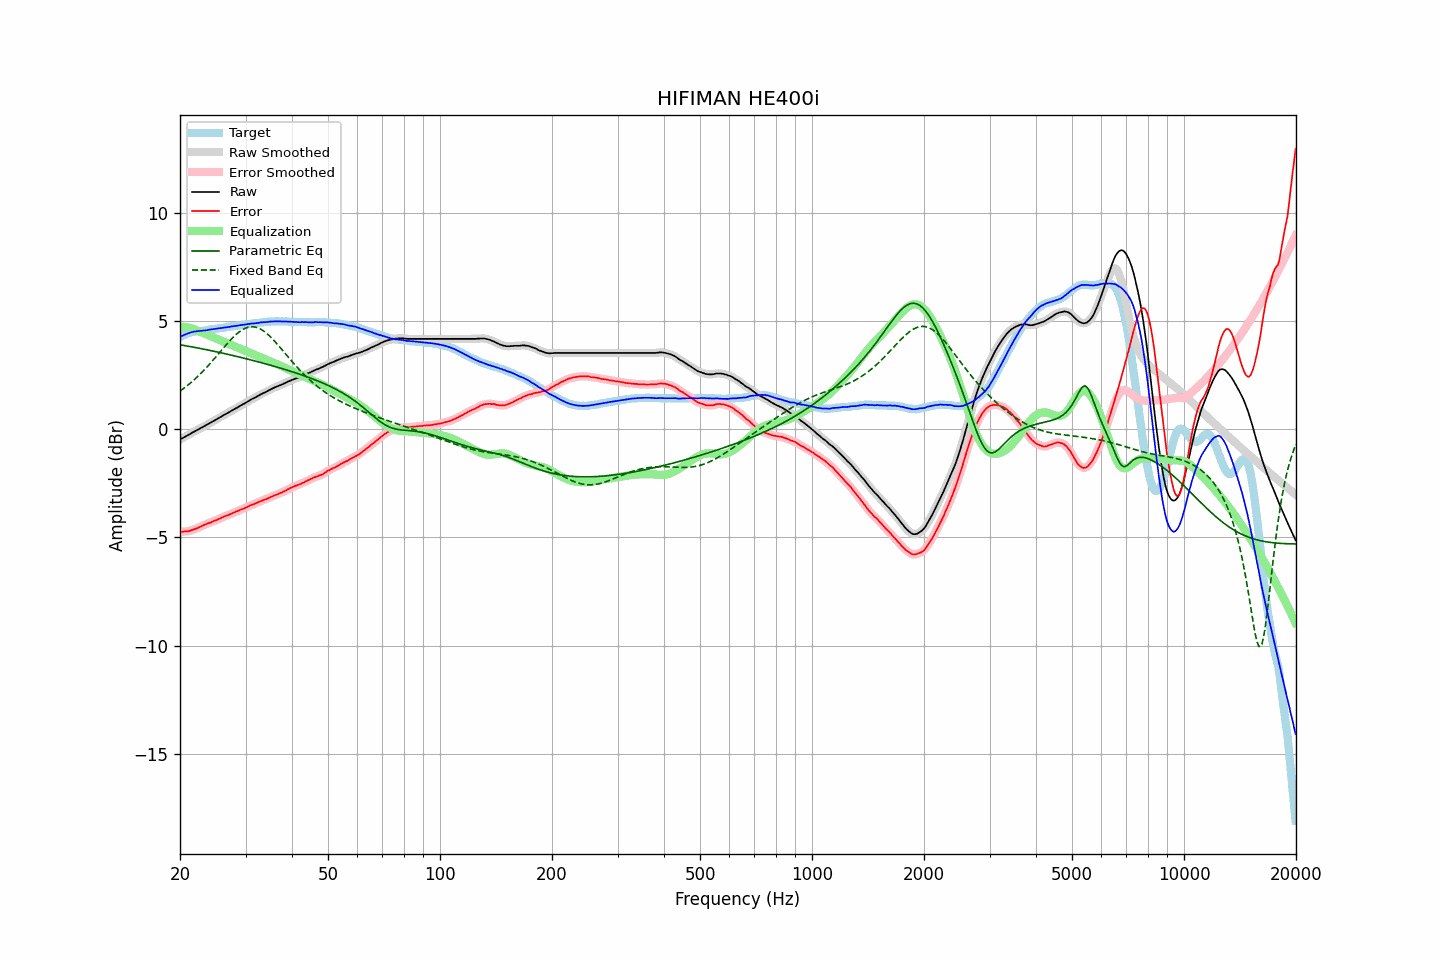

Data behind this chart, as committed beside it:
frequency, raw, error, smoothed, error_smoothed, equalization, parametric_eq, fixed_band_eq, equalized_raw, equalized_smoothed, target
20.00, -0.47, -4.74, -0.47, -4.74, 4.74, 3.91, 1.77, 4.27, 4.27, 4.27
20.20, -0.43, -4.74, -0.43, -4.74, 4.74, 3.89, 1.82, 4.31, 4.31, 4.31
20.40, -0.39, -4.74, -0.39, -4.73, 4.73, 3.88, 1.87, 4.34, 4.34, 4.35
20.61, -0.35, -4.72, -0.35, -4.72, 4.73, 3.87, 1.93, 4.37, 4.38, 4.37
20.81, -0.31, -4.72, -0.31, -4.72, 4.72, 3.86, 1.99, 4.41, 4.40, 4.41
21.02, -0.27, -4.72, -0.27, -4.71, 4.70, 3.84, 2.05, 4.43, 4.43, 4.44
21.23, -0.23, -4.70, -0.23, -4.69, 4.69, 3.83, 2.11, 4.46, 4.46, 4.46
21.44, -0.18, -4.66, -0.18, -4.67, 4.67, 3.81, 2.17, 4.49, 4.48, 4.48
21.66, -0.14, -4.64, -0.14, -4.64, 4.65, 3.80, 2.23, 4.50, 4.50, 4.50
21.87, -0.10, -4.61, -0.10, -4.62, 4.62, 3.79, 2.30, 4.52, 4.52, 4.51
22.09, -0.06, -4.59, -0.06, -4.59, 4.59, 3.77, 2.37, 4.53, 4.53, 4.53
22.31, -0.02, -4.56, -0.02, -4.56, 4.56, 3.76, 2.44, 4.54, 4.54, 4.54
22.54, 0.02, -4.52, 0.02, -4.53, 4.52, 3.74, 2.51, 4.54, 4.54, 4.54
22.76, 0.06, -4.49, 0.06, -4.49, 4.49, 3.73, 2.58, 4.55, 4.55, 4.55
22.99, 0.10, -4.45, 0.10, -4.45, 4.46, 3.72, 2.66, 4.56, 4.56, 4.55
23.22, 0.14, -4.42, 0.14, -4.42, 4.43, 3.70, 2.74, 4.57, 4.56, 4.56
23.45, 0.18, -4.39, 0.18, -4.39, 4.39, 3.69, 2.82, 4.57, 4.57, 4.57
23.69, 0.22, -4.36, 0.22, -4.36, 4.36, 3.67, 2.90, 4.58, 4.59, 4.58
23.92, 0.27, -4.33, 0.27, -4.33, 4.33, 3.66, 2.98, 4.60, 4.60, 4.60
24.16, 0.31, -4.31, 0.31, -4.30, 4.30, 3.64, 3.06, 4.61, 4.61, 4.62
24.40, 0.35, -4.28, 0.35, -4.28, 4.27, 3.62, 3.15, 4.62, 4.62, 4.63
24.65, 0.39, -4.24, 0.39, -4.25, 4.24, 3.61, 3.23, 4.63, 4.63, 4.63
24.89, 0.43, -4.22, 0.43, -4.21, 4.21, 3.59, 3.32, 4.64, 4.64, 4.65
25.14, 0.47, -4.19, 0.47, -4.18, 4.18, 3.58, 3.41, 4.65, 4.65, 4.66
25.39, 0.52, -4.15, 0.52, -4.15, 4.15, 3.56, 3.49, 4.67, 4.66, 4.67
25.65, 0.56, -4.12, 0.56, -4.12, 4.12, 3.54, 3.58, 4.68, 4.68, 4.68
25.91, 0.60, -4.09, 0.60, -4.08, 4.08, 3.53, 3.67, 4.68, 4.69, 4.68
26.16, 0.65, -4.04, 0.65, -4.05, 4.05, 3.51, 3.76, 4.70, 4.70, 4.69
26.43, 0.69, -4.01, 0.69, -4.02, 4.02, 3.49, 3.84, 4.71, 4.71, 4.70
26.69, 0.73, -3.99, 0.73, -3.99, 3.99, 3.48, 3.93, 4.72, 4.72, 4.72
26.96, 0.77, -3.96, 0.77, -3.96, 3.96, 3.46, 4.01, 4.73, 4.73, 4.73
27.23, 0.81, -3.93, 0.81, -3.93, 3.93, 3.44, 4.09, 4.74, 4.74, 4.74
27.50, 0.86, -3.90, 0.86, -3.90, 3.90, 3.43, 4.17, 4.76, 4.75, 4.76
27.77, 0.90, -3.86, 0.90, -3.86, 3.87, 3.41, 4.25, 4.77, 4.76, 4.76
28.05, 0.94, -3.84, 0.94, -3.83, 3.83, 3.39, 4.32, 4.77, 4.77, 4.78
28.33, 0.98, -3.80, 0.98, -3.80, 3.80, 3.37, 4.39, 4.78, 4.78, 4.78
28.62, 1.02, -3.78, 1.02, -3.77, 3.77, 3.36, 4.45, 4.79, 4.80, 4.80
28.90, 1.07, -3.74, 1.07, -3.74, 3.74, 3.34, 4.51, 4.81, 4.81, 4.81
29.19, 1.11, -3.70, 1.11, -3.71, 3.71, 3.32, 4.56, 4.82, 4.82, 4.81
29.48, 1.15, -3.68, 1.15, -3.68, 3.68, 3.30, 4.61, 4.83, 4.83, 4.83
29.78, 1.19, -3.65, 1.19, -3.65, 3.65, 3.28, 4.65, 4.84, 4.84, 4.84
30.08, 1.23, -3.62, 1.23, -3.62, 3.61, 3.26, 4.68, 4.84, 4.85, 4.85
30.38, 1.28, -3.58, 1.28, -3.58, 3.58, 3.25, 4.71, 4.86, 4.86, 4.86
30.68, 1.32, -3.55, 1.32, -3.54, 3.55, 3.23, 4.73, 4.87, 4.87, 4.87
30.99, 1.37, -3.51, 1.37, -3.51, 3.52, 3.21, 4.74, 4.89, 4.88, 4.88
31.30, 1.41, -3.48, 1.41, -3.48, 3.48, 3.19, 4.74, 4.89, 4.89, 4.89
31.61, 1.44, -3.46, 1.44, -3.45, 3.45, 3.17, 4.74, 4.89, 4.90, 4.90
31.93, 1.48, -3.42, 1.48, -3.43, 3.42, 3.15, 4.72, 4.90, 4.90, 4.90
32.24, 1.52, -3.39, 1.52, -3.39, 3.39, 3.13, 4.70, 4.91, 4.91, 4.91
32.57, 1.56, -3.36, 1.56, -3.36, 3.36, 3.11, 4.67, 4.92, 4.92, 4.92
32.89, 1.61, -3.33, 1.60, -3.33, 3.33, 3.09, 4.64, 4.94, 4.94, 4.94
33.22, 1.64, -3.30, 1.64, -3.30, 3.30, 3.07, 4.59, 4.94, 4.94, 4.94
33.55, 1.68, -3.27, 1.68, -3.27, 3.27, 3.05, 4.55, 4.95, 4.95, 4.95
33.89, 1.71, -3.24, 1.71, -3.25, 3.24, 3.03, 4.49, 4.95, 4.95, 4.95
34.23, 1.75, -3.22, 1.75, -3.22, 3.21, 3.01, 4.43, 4.96, 4.96, 4.97
34.57, 1.79, -3.18, 1.79, -3.18, 3.18, 2.99, 4.36, 4.97, 4.97, 4.97
34.92, 1.83, -3.15, 1.83, -3.15, 3.15, 2.97, 4.29, 4.98, 4.98, 4.98
35.27, 1.87, -3.11, 1.87, -3.11, 3.12, 2.95, 4.22, 4.99, 4.98, 4.98
35.62, 1.90, -3.08, 1.90, -3.08, 3.08, 2.93, 4.14, 4.98, 4.99, 4.98
35.97, 1.94, -3.04, 1.94, -3.05, 3.05, 2.90, 4.06, 4.99, 4.99, 4.98
... 635 more rows
